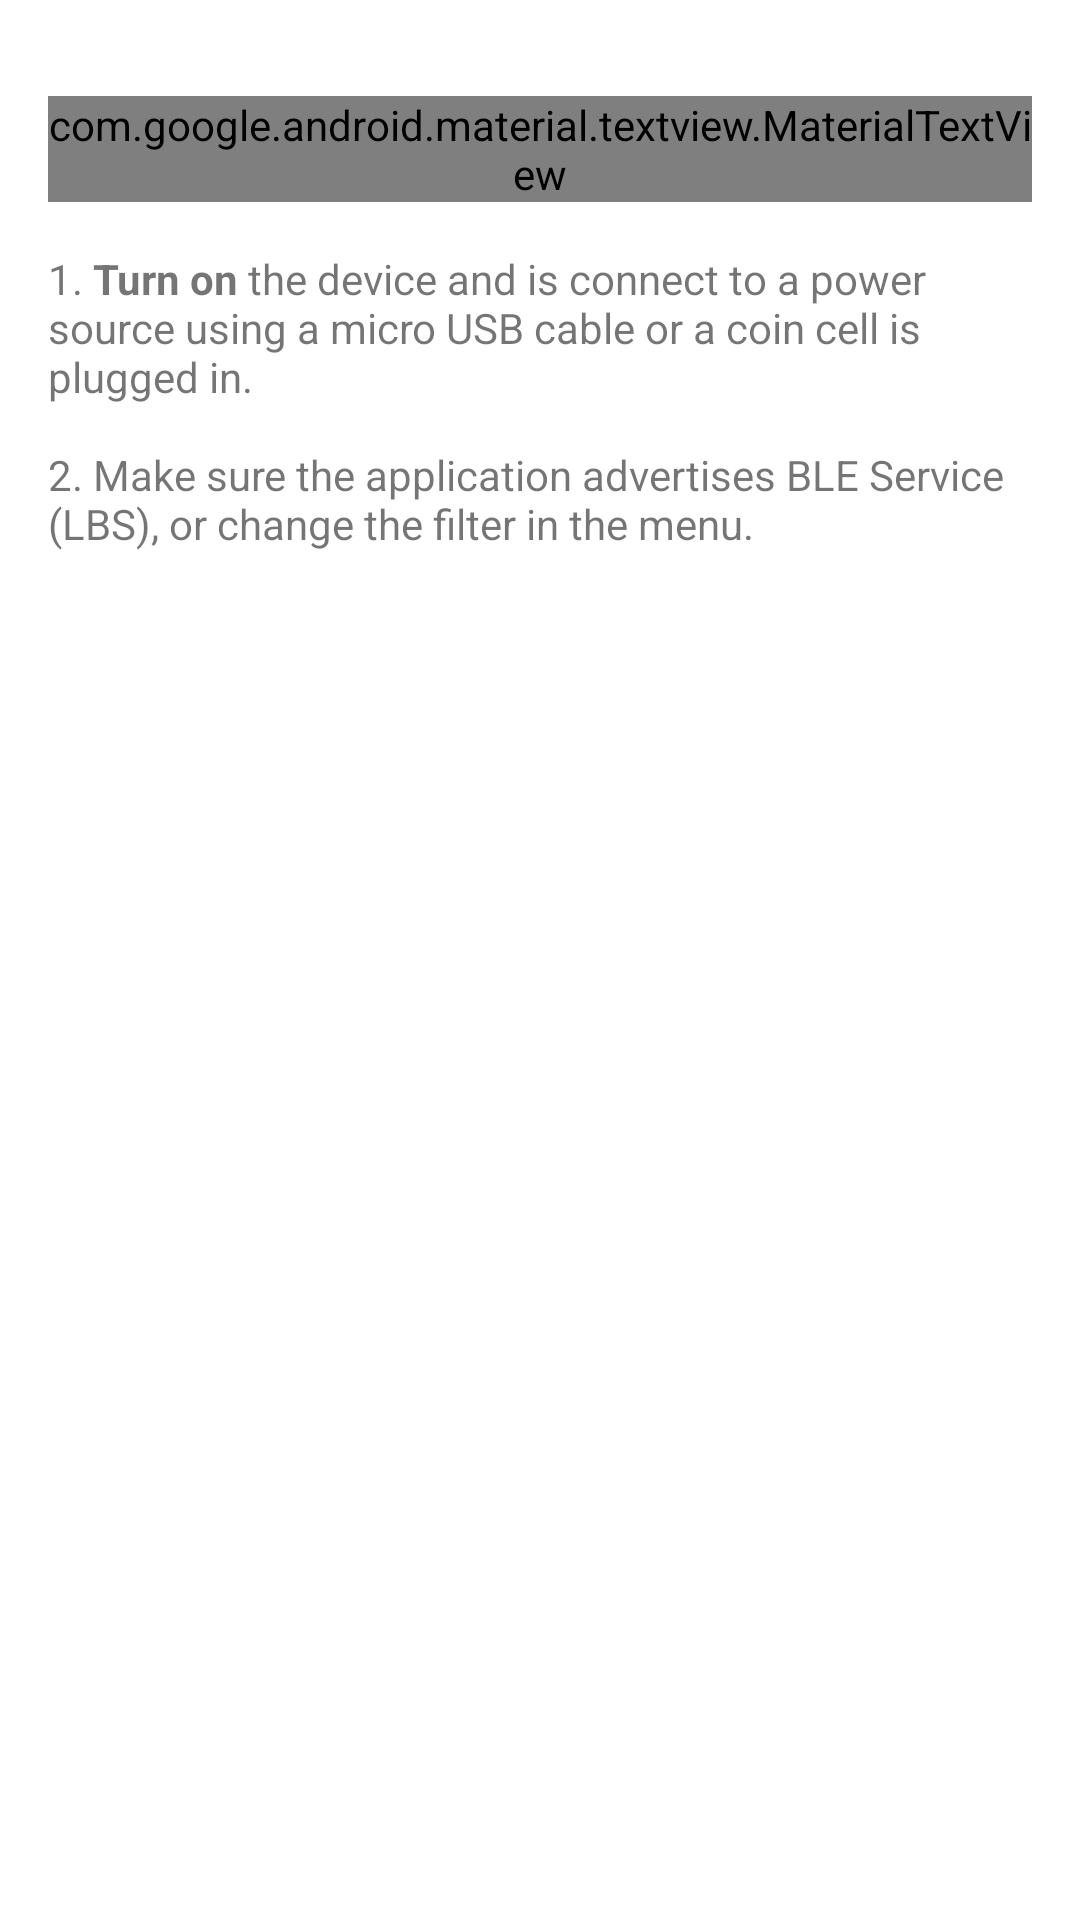

Reconstruct the res/layout file that produces this screen, plus the resources it refers to.
<!-- AndroidManifest.xml: application theme AppTheme -->
<!-- res/layout/info_no_devices.xml -->
<?xml version="1.0" encoding="utf-8"?>
<LinearLayout
	xmlns:android="http://schemas.android.com/apk/res/android"
	xmlns:app="http://schemas.android.com/apk/res-auto"
	xmlns:tools="http://schemas.android.com/tools"
	android:id="@+id/container"
	android:layout_width="match_parent"
	android:layout_height="wrap_content"
	android:orientation="vertical"
	android:paddingEnd="@dimen/activity_horizontal_margin"
	android:paddingStart="@dimen/activity_horizontal_margin"
	tools:ignore="ContentDescription">

	<androidx.appcompat.widget.AppCompatImageView
		android:layout_width="wrap_content"
		android:layout_height="wrap_content"
		android:layout_gravity="center_horizontal"
		android:padding="@dimen/activity_horizontal_margin"
		app:srcCompat="@drawable/ic_bluetooth_searching"/>

	<com.google.android.material.textview.MaterialTextView
		android:textAppearance="@style/TextAppearance.MaterialComponents.Subtitle2"
		android:textColor="?colorSecondary"
		android:layout_width="match_parent"
		android:layout_height="wrap_content"
		android:gravity="center_horizontal"
		android:text="@string/ble_guide_title"/>

	<com.google.android.material.textview.MaterialTextView
		android:layout_width="match_parent"
		android:layout_height="wrap_content"
		android:layout_marginTop="@dimen/activity_vertical_margin"
		android:text="@string/ble_guide_info"/>

	<LinearLayout
		android:id="@+id/no_location"
		android:layout_width="match_parent"
		android:layout_height="wrap_content"
		android:orientation="vertical"
		android:visibility="invisible"
		tools:visibility="visible">

		<com.google.android.material.textview.MaterialTextView
			android:layout_width="match_parent"
			android:layout_height="wrap_content"
			android:layout_marginTop="@dimen/activity_vertical_margin"
			android:text="@string/ble_guide_location_info"/>

		<com.google.android.material.button.MaterialButton
			android:id="@+id/action_enable_location"
			style="@style/Widget.MaterialComponents.Button"
			android:layout_width="wrap_content"
			android:layout_height="wrap_content"
			android:layout_gravity="center_horizontal"
			android:text="@string/action_enable"/>
	</LinearLayout>
</LinearLayout>
<!-- resources referenced by this layout -->
<resources>
  <dimen name="activity_horizontal_margin">16dp</dimen>
  <dimen name="activity_vertical_margin">16dp</dimen>
  <string name="action_enable">Enable</string>
  <string name="ble_guide_info">1. <b>Turn on</b> the device and is connect to
  		a power source using a micro USB cable or a coin cell is plugged in.\n\n2. Make sure
          the application advertises BLE Service (LBS), or change the filter in the menu.</string>
  <string name="ble_guide_location_info">3. Location is turned off.\n\nLocation service is required
          in order to scan for Bluetooth LE devices. If you are sure your device is advertising and
          it doesn\'t show up here, click the button below to enable Location.</string>
  <string name="ble_guide_title">CAN\'T SEE YOUR BLE DEVICES?</string>
  <style name="AppTheme" parent="AppTheme.Base" />
  <style name="AppTheme.Base" parent="Theme.MaterialComponents.DayNight.NoActionBar">
  		<item name="android:windowBackground">@color/colorBackground</item>
  		
  		<item name="colorPrimary">@color/colorPrimary</item>
  		<item name="colorOnPrimary">@color/colorOnPrimary</item>
  		
  		<item name="colorSecondary">@color/colorSecondary</item>
  		
  		<item name="colorPrimaryDark">@color/colorStatusBar</item>
  		
  		<item name="colorError">@color/colorError</item>
  	</style>
  <color name="colorBackground">@color/lightGray</color>
  <color name="colorPrimary">@color/nordicLake</color>
  <color name="colorOnPrimary">@color/white</color>
  <color name="colorSecondary">@color/nordicLake</color>
  <color name="colorStatusBar">@color/nordicLake</color>
  <color name="colorError">@color/nordicRed</color>
  <!-- not gathered from this repository: default colours our renderer supplied (Android Studio template values) -->
  <color name="white">#FFFFFFFF</color>
</resources>
